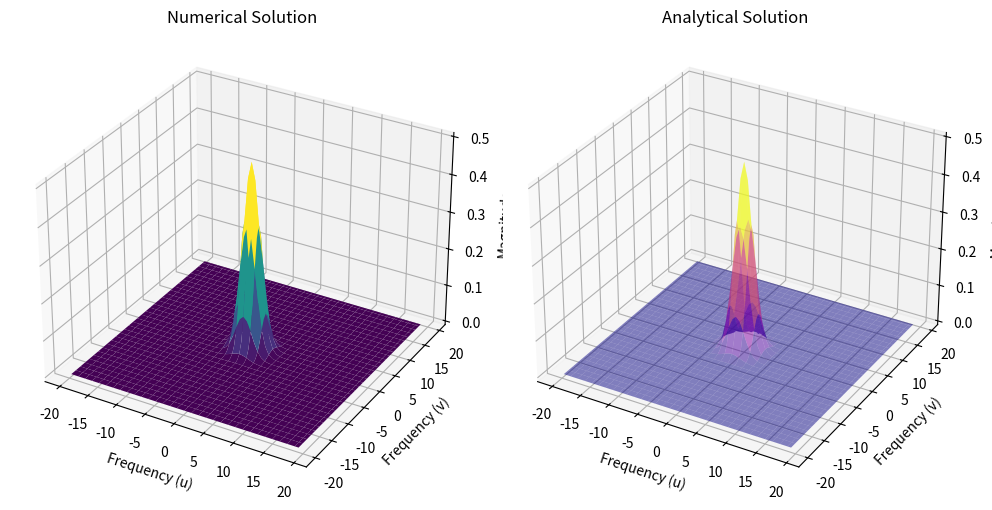

Write Python code to recreate this figure.
import numpy as np
import matplotlib.pyplot as plt
from mpl_toolkits.mplot3d import Axes3D

# Define the Gaussian function
def gaussian(x, y):
    return np.exp(-(x**2 + y**2))

# Define analytical solution
def gaussian_ft(u, v):
    return (1 / 2) * np.exp(-(u**2 + v**2) / 4)

# Define range and number of points
n = 64
xmin = -5
xmax = 5
ymin = -5
ymax = 5
dx = (xmax - xmin) / (n - 1)
dy = (ymax - ymin) / (n - 1)
x = np.linspace(xmin, xmax, n)
y = np.linspace(ymin, ymax, n)
# Create a grid
X, Y = np.meshgrid(x, y)

# Compute the function values
f_values = gaussian(X, Y)

# Compute the Fourier transform
F_values = np.fft.fft2(f_values, norm = "ortho")
F_values_shifted = np.fft.fftshift(F_values)  # Shift the zero frequency component to the center

# Create figure and subplots
fig = plt.figure(figsize=(10, 5))

#
U = 2*np.pi*np.fft.fftshift(np.fft.fftfreq(n, dx))
V = 2*np.pi*np.fft.fftshift(np.fft.fftfreq(n, dy))
U, V = np.meshgrid(U, V)

int_factor = (dx * dy * n / (2 * np.pi)) * np.exp(- 1j * (U * xmin + V * ymin))

F_values_shifted = F_values_shifted * int_factor
# Plot the numerical result
ax1 = fig.add_subplot(121, projection='3d')
ax1.plot_surface(U, V, np.abs(F_values_shifted), cmap='viridis')
ax1.set_title('Numerical Solution')
ax1.set_xlabel('Frequency (u)')
ax1.set_ylabel('Frequency (v)')
ax1.set_zlabel('Magnitude')

# Plot the analytical solution

analytical_values = gaussian_ft(U, V)
ax2 = fig.add_subplot(122, projection='3d')
ax2.plot_surface(U, V, analytical_values, cmap='plasma', alpha=0.5)
ax2.set_title('Analytical Solution')
ax2.set_xlabel('Frequency (u)')
ax2.set_ylabel('Frequency (v)')
ax2.set_zlabel('Magnitude')
plt.tight_layout()
plt.show()
